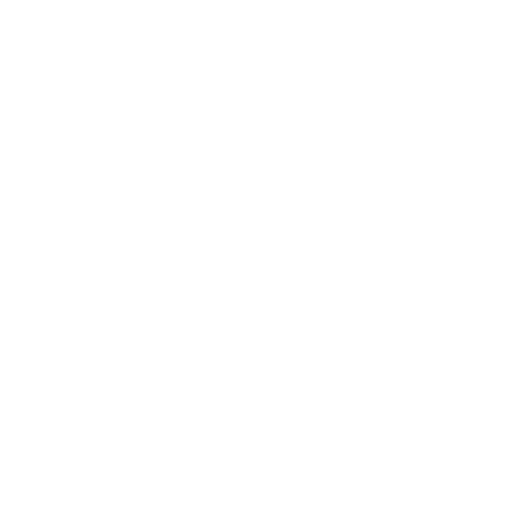
t = 0.00 s
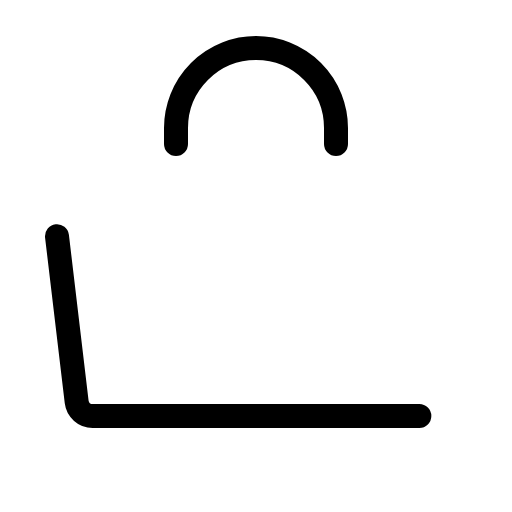
t = 0.38 s
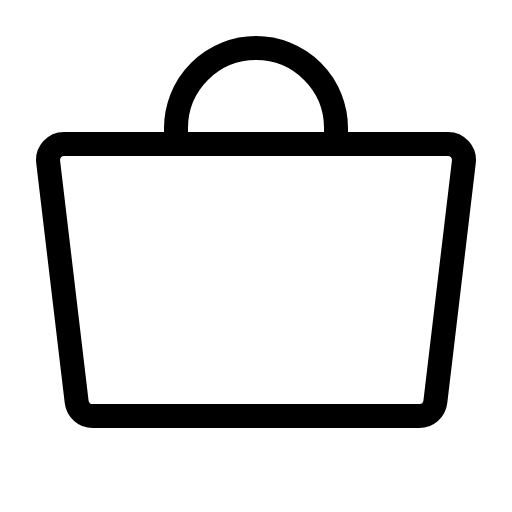
t = 1.13 s
t = 1.50 s: frame unchanged from t = 1.13 s, image omitted
t = 1.88 s: frame unchanged from t = 1.13 s, image omitted
t = 2.63 s: frame unchanged from t = 1.13 s, image omitted

The animated SVG that drew these frames (rendered in a browser with its animation timeline set to each time). Animation: 1 CSS @keyframes rule; one cycle of 3.00 s, repeats indefinitely.

<svg xmlns="http://www.w3.org/2000/svg" viewBox="0 0 256 256">
  <style>
    .draw-line {
      stroke-dasharray: 2000;
      stroke-dashoffset: 0;
    }
    svg:hover .draw-line {
      animation: phosphor-draw-in 3s ease-in-out infinite alternate;
    }
    @keyframes phosphor-draw-in {
      0%   { stroke-dashoffset: 2000; }
      50%  { stroke-dashoffset: 0; }
      100% { stroke-dashoffset: 0; }
    }
  </style><rect width="256" height="256" fill="none"/><path d="M209.67,208H46.33a8.06,8.06,0,0,1-8-7.07l-14.25-120a8,8,0,0,1,8-8.93H223.92a8,8,0,0,1,8,8.93l-14.25,120A8.06,8.06,0,0,1,209.67,208Z" fill="none" stroke="currentColor" stroke-linecap="round" stroke-linejoin="round" stroke-width="12" class="draw-line"/><path d="M88,72V64a40,40,0,0,1,80,0v8" fill="none" stroke="currentColor" stroke-linecap="round" stroke-linejoin="round" stroke-width="12" class="draw-line"/></svg>
